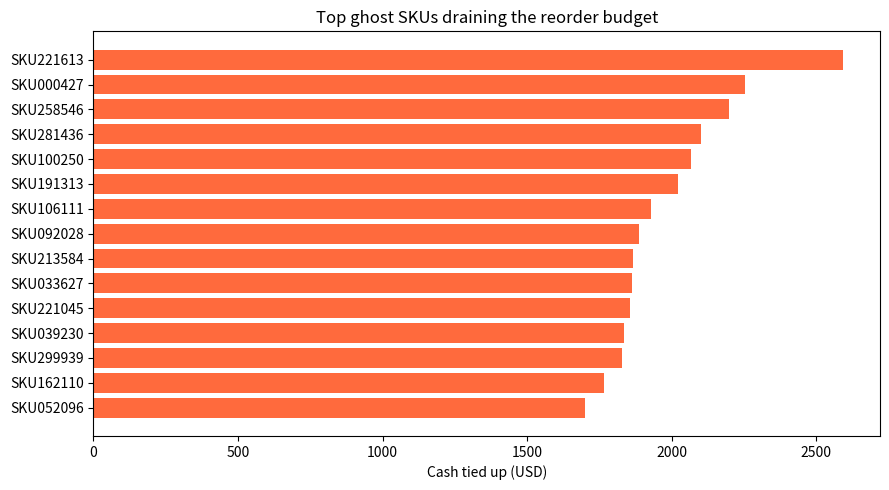

Write Python code to recreate this figure.
"""The Ghost Inventory - reconcile ERP, scanner and sales to find phantom SKUs."""
import os
import numpy as np
import pandas as pd
import matplotlib.pyplot as plt

rng = np.random.default_rng(42)
N = 310_000

items = pd.DataFrame({
    "sku": [f"SKU{i:06d}" for i in range(N)],
    "unit_cost": rng.gamma(2.0, 8.0, N).round(2),
    "reorder_qty": rng.poisson(4, N),
})

scanned = rng.random(N) < 0.84
sold = rng.random(N) < 0.80

items["ghost"] = (~scanned) & (~sold) & (items["reorder_qty"] > 0)
ghosts = items[items["ghost"]].copy()
ghosts["cash_tied"] = (ghosts["unit_cost"] * ghosts["reorder_qty"] * 4).round(2)

print(f"Ghost SKUs found: {len(ghosts):,}")
print(f"Cash tied up in ghost reorders: {ghosts['cash_tied'].sum():,.0f} USD")

top = ghosts.sort_values("cash_tied", ascending=False).head(15)
os.makedirs("outputs", exist_ok=True)
plt.figure(figsize=(9, 5))
plt.barh(top["sku"], top["cash_tied"], color="#ff6a3d")
plt.gca().invert_yaxis()
plt.xlabel("Cash tied up (USD)")
plt.title("Top ghost SKUs draining the reorder budget")
plt.tight_layout()
plt.savefig("outputs/ghost_inventory.png", dpi=120)
print("Saved outputs/ghost_inventory.png")
